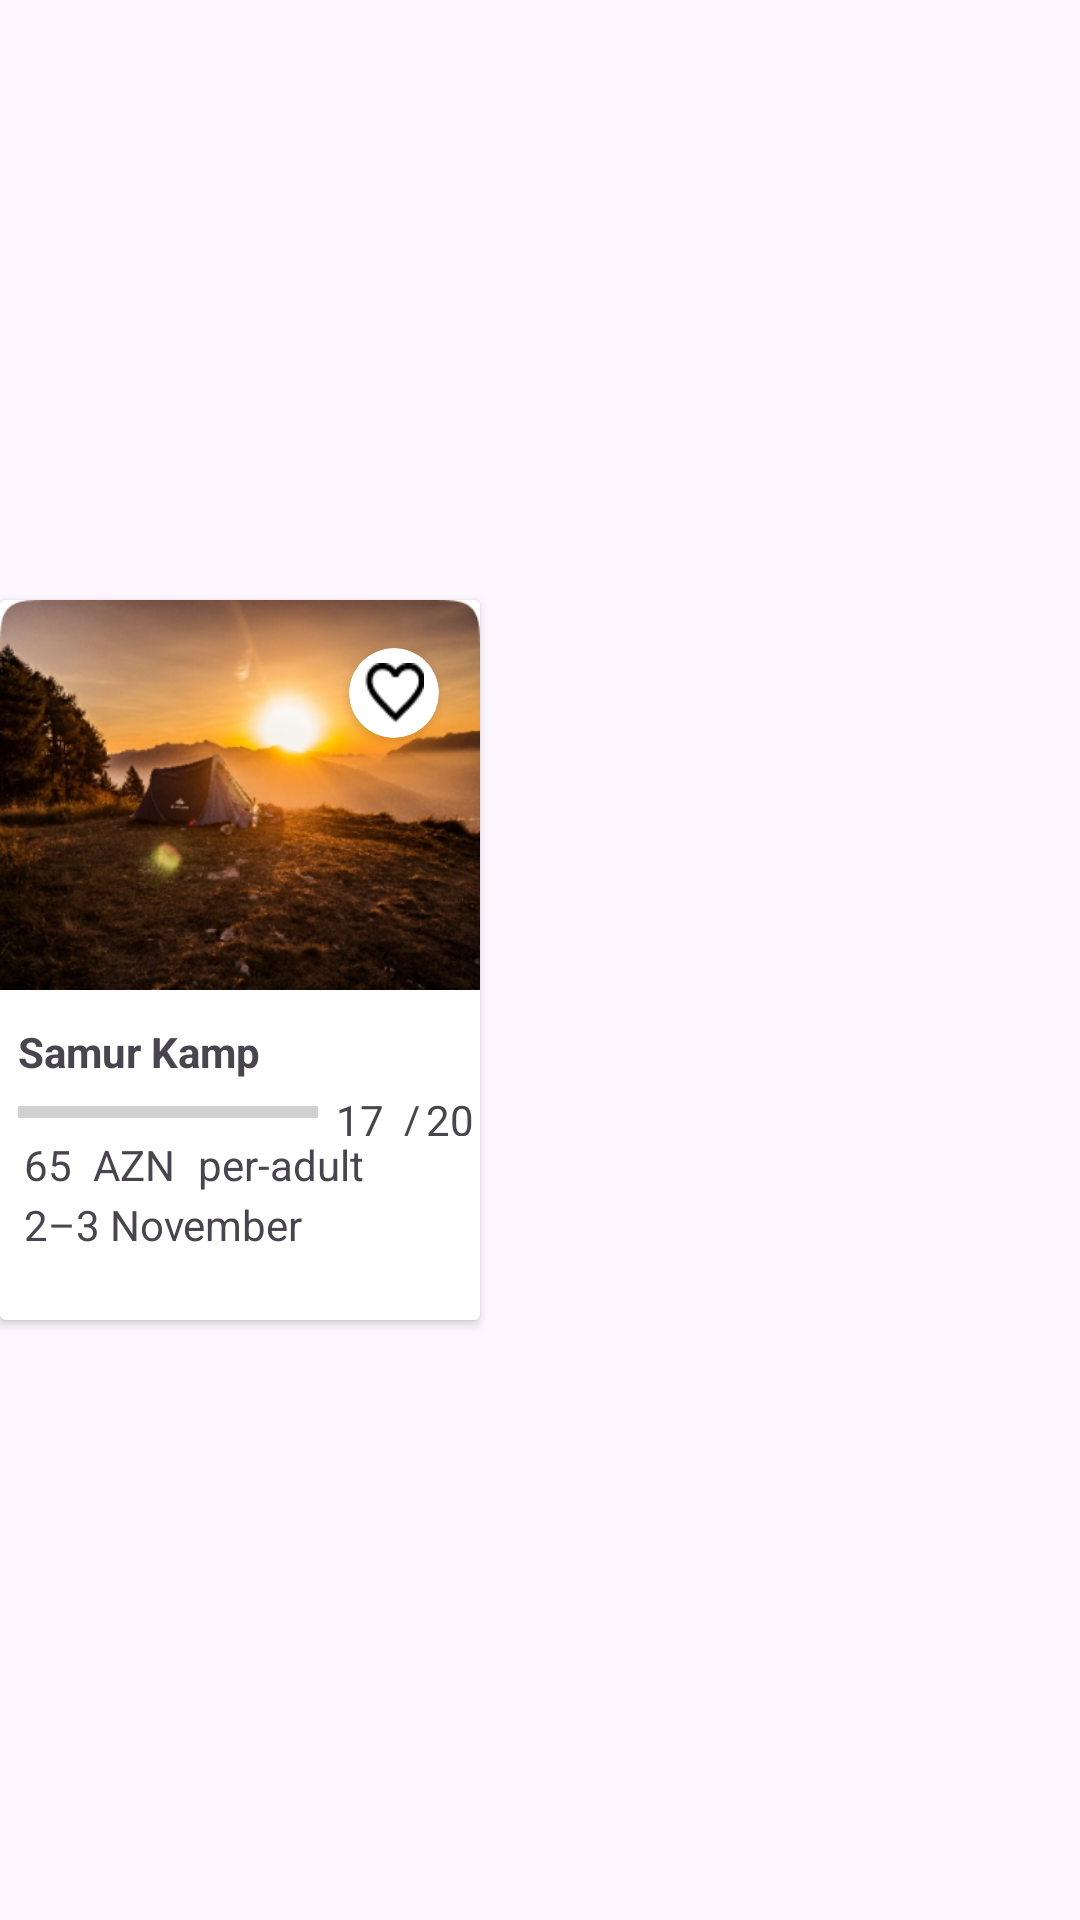

Produce the Android XML layout that renders to this screen, including the resource entries it uses.
<!-- AndroidManifest.xml: application theme Theme.CampingGlobe -->
<!-- res/layout/camp_item.xml -->
<?xml version="1.0" encoding="utf-8"?>
<androidx.constraintlayout.widget.ConstraintLayout xmlns:android="http://schemas.android.com/apk/res/android"
    xmlns:app="http://schemas.android.com/apk/res-auto"
    xmlns:tools="http://schemas.android.com/tools"
    android:layout_width="160dp"
    android:layout_height="240dp"
    >


    <androidx.cardview.widget.CardView
        android:layout_width="160dp"
        android:layout_height="240dp"
        android:background="@drawable/recycler_bg"
        app:layout_constraintBottom_toBottomOf="parent"
        app:layout_constraintStart_toStartOf="parent"
        app:layout_constraintTop_toTopOf="parent"
        >

        <androidx.constraintlayout.widget.ConstraintLayout
            android:layout_width="match_parent"
            android:layout_height="match_parent"
            android:background="@color/white">

            <ImageView
                android:id="@+id/imageView"
                android:layout_width="match_parent"
                android:layout_height="130dp"
                android:background="@drawable/img_3"
                app:layout_constraintEnd_toEndOf="parent"
                app:layout_constraintHorizontal_bias="1.0"
                app:layout_constraintStart_toStartOf="parent"
                app:layout_constraintTop_toTopOf="parent" />

            <androidx.cardview.widget.CardView
                android:layout_width="30dp"
                android:layout_height="30dp"
                android:layout_marginTop="16dp"
                app:cardCornerRadius="30dp"
                android:background="@drawable/favorite"
                android:backgroundTint="@color/white"
                app:layout_constraintEnd_toEndOf="parent"
                app:layout_constraintHorizontal_bias="0.896"
                app:layout_constraintStart_toStartOf="parent"
                app:layout_constraintTop_toTopOf="parent" >
                <ImageButton
                    android:id="@+id/favoriteIcon"
                    android:layout_width="20dp"
                    android:layout_height="20dp"
                    android:layout_gravity="center"
                    android:background="@drawable/favorite"/>
            </androidx.cardview.widget.CardView>

            <TextView
                android:id="@+id/Text5"
                android:layout_width="100dp"
                android:layout_height="20dp"
                android:text="Samur Kamp"
                android:textStyle="bold"
                app:layout_constraintBottom_toBottomOf="parent"
                app:layout_constraintEnd_toEndOf="parent"
                app:layout_constraintHorizontal_bias="0.1"
                app:layout_constraintStart_toStartOf="parent"
                app:layout_constraintTop_toBottomOf="@+id/imageView"
                app:layout_constraintVertical_bias="0.122" />

            <ProgressBar
                android:id="@+id/progressBar"
                style="@style/Widget.AppCompat.ProgressBar.Horizontal"
                android:layout_width="100dp"
                android:layout_height="wrap_content"
                android:layout_marginStart="6dp"
                android:layout_marginBottom="60dp"
                android:max="20"
                android:progress="0"
                android:progressTint="@color/black"
                app:layout_constraintBottom_toBottomOf="parent"
                app:layout_constraintStart_toStartOf="parent"
                app:layout_constraintTop_toBottomOf="@id/Text5" />

            <TextView
                android:id="@+id/textcampadamsayi"
                android:layout_width="18dp"
                android:layout_height="15dp"
                android:layout_marginStart="6dp"
                android:text="17"
                app:layout_constraintBottom_toBottomOf="parent"
                app:layout_constraintStart_toEndOf="@+id/progressBar"
                app:layout_constraintTop_toTopOf="parent"
                app:layout_constraintVertical_bias="0.727" />

            <TextView
                android:layout_width="10dp"
                android:layout_height="15dp"
                android:layout_marginStart="2dp"
                android:gravity="center"
                android:text="/"
                app:layout_constraintBottom_toBottomOf="parent"
                app:layout_constraintStart_toEndOf="@+id/textcampadamsayi"
                app:layout_constraintTop_toTopOf="parent"
                app:layout_constraintVertical_bias="0.727" />

            <TextView
                android:id="@+id/textcampmaxadamsayi"
                android:layout_width="20dp"
                android:layout_height="15dp"
                android:layout_marginStart="12dp"
                android:text="20"
                app:layout_constraintBottom_toBottomOf="parent"
                app:layout_constraintStart_toEndOf="@+id/textcampadamsayi"
                app:layout_constraintTop_toTopOf="parent"
                app:layout_constraintVertical_bias="0.727" />

            <TextView
                android:id="@+id/TextPrice"
                android:layout_width="20dp"
                android:layout_height="20dp"
                android:layout_marginStart="8dp"
                android:text="65"
                app:layout_constraintBottom_toBottomOf="parent"
                app:layout_constraintStart_toStartOf="parent"
                app:layout_constraintTop_toBottomOf="@+id/progressBar"
                app:layout_constraintVertical_bias="0.0" />

            <TextView
                android:id="@+id/TextValuyuta"
                android:layout_width="30dp"
                android:layout_height="20dp"
                android:layout_marginStart="3dp"
                android:text="AZN"
                app:layout_constraintBottom_toBottomOf="parent"
                app:layout_constraintStart_toEndOf="@+id/TextPrice"
                app:layout_constraintTop_toBottomOf="@+id/progressBar"
                app:layout_constraintVertical_bias="0.0" />

            <TextView
                android:id="@+id/textperadult"
                android:layout_width="56dp"
                android:layout_height="20dp"
                android:layout_marginStart="5dp"
                android:text="per-adult"
                app:layout_constraintBottom_toBottomOf="parent"
                app:layout_constraintStart_toEndOf="@+id/TextValuyuta"
                app:layout_constraintTop_toBottomOf="@+id/progressBar"
                app:layout_constraintVertical_bias="0.0" />

            <TextView
                android:id="@+id/texttarih"
                android:layout_width="100dp"
                android:layout_height="20dp"
                android:layout_marginStart="8dp"
                android:text="2–3 November"
                app:layout_constraintBottom_toBottomOf="parent"
                app:layout_constraintStart_toStartOf="parent"
                app:layout_constraintTop_toBottomOf="@+id/TextValuyuta"
                app:layout_constraintVertical_bias="0.0" />


        </androidx.constraintlayout.widget.ConstraintLayout>


    </androidx.cardview.widget.CardView>

</androidx.constraintlayout.widget.ConstraintLayout>
<!-- resources referenced by this layout -->
<resources>
  <color name="black">#FF000000</color>
  <color name="white">#FFFFFFFF</color>
  <!-- drawable favorite: png bitmap (drawable, 492 bytes) -->
  <!-- drawable img_3: png bitmap (drawable, 215460 bytes) -->
  <!-- drawable recycler_bg (drawable) -->
  <?xml version="1.0" encoding="utf-8"?>
  <shape xmlns:android="http://schemas.android.com/apk/res/android">
      <gradient
          android:angle="135"
          android:endColor="#F2F3F3F8"
          android:startColor="#F6F6F6"
          android:centerColor="#EEEEF3"/>
  
      <corners
          android:topLeftRadius="20dp"
          android:topRightRadius="20dp"
          />
  </shape>
  <style name="Theme.CampingGlobe" parent="Base.Theme.CampingGlobe" />
  <style name="Base.Theme.CampingGlobe" parent="Theme.Material3.DayNight.NoActionBar">
          
          
      </style>
</resources>
